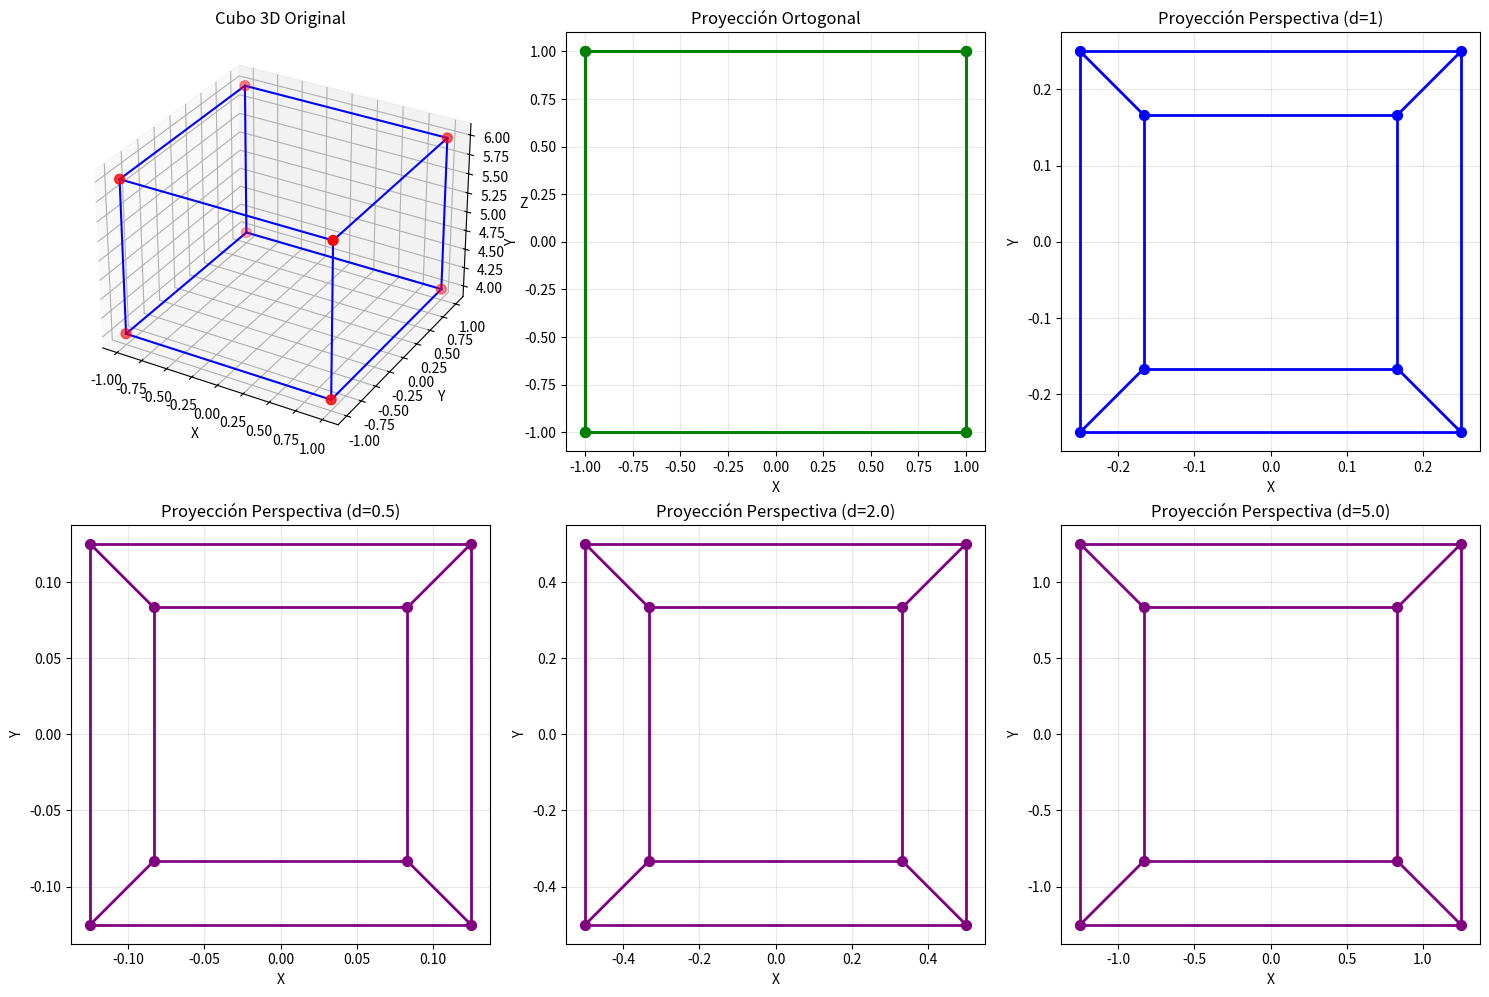

Source code (Python):
import numpy as np
import matplotlib.pyplot as plt
from mpl_toolkits.mplot3d import Axes3D

# Función para proyección ortogonal
def proyectar_ortogonal(puntos):
    """
    Aplica proyección ortogonal a puntos 3D.
    Ignora la coordenada z, proyectando sobre el plano xy.
    """
    # Matriz de proyección ortogonal sobre el plano xy
    P_ortogonal = np.array([
        [1, 0, 0, 0],
        [0, 1, 0, 0],
        [0, 0, 0, 0],
        [0, 0, 0, 1]
    ])
    
    # Convertir a coordenadas homogéneas
    puntos_hom = np.vstack((puntos, np.ones((1, puntos.shape[1]))))
    
    # Aplicar proyección
    proy = P_ortogonal @ puntos_hom
    
    # Normalizar (aunque en proyección ortogonal w=1)
    proy = proy / proy[-1, :]
    
    return proy[:2]  # Retornar solo x, y

# Función para proyección perspectiva
def proyectar_perspectiva(puntos, d=1.0):
    """
    Aplica proyección perspectiva a puntos 3D.
    d: distancia focal (distancia del punto de vista al plano de proyección)
    """
    # Matriz de proyección perspectiva
    P_perspectiva = np.array([
        [1, 0, 0, 0],
        [0, 1, 0, 0],
        [0, 0, 1, 0],
        [0, 0, 1/d, 0]
    ])
    
    # Convertir a coordenadas homogéneas
    puntos_hom = np.vstack((puntos, np.ones((1, puntos.shape[1]))))
    
    # Aplicar proyección
    proy = P_perspectiva @ puntos_hom
    
    # Normalizar dividiendo por w
    proy = proy / proy[-1, :]
    
    return proy[:2]  # Retornar solo x, y

# Generar puntos de un cubo 3D
def generar_cubo(lado=2.0, centro=(0, 0, 5)):
    """
    Genera los vértices de un cubo 3D.
    """
    l = lado / 2
    cx, cy, cz = centro
    
    vertices = np.array([
        # Cara frontal
        [-l + cx, -l + cy, -l + cz],
        [l + cx, -l + cy, -l + cz],
        [l + cx, l + cy, -l + cz],
        [-l + cx, l + cy, -l + cz],
        # Cara trasera
        [-l + cx, -l + cy, l + cz],
        [l + cx, -l + cy, l + cz],
        [l + cx, l + cy, l + cz],
        [-l + cx, l + cy, l + cz]
    ]).T
    
    # Aristas del cubo (índices de vértices conectados)
    aristas = [
        # Cara frontal
        (0, 1), (1, 2), (2, 3), (3, 0),
        # Cara trasera
        (4, 5), (5, 6), (6, 7), (7, 4),
        # Conexiones entre caras
        (0, 4), (1, 5), (2, 6), (3, 7)
    ]
    
    return vertices, aristas

# Función para dibujar proyecciones
def dibujar_proyeccion(ax, puntos_2d, aristas, titulo, color='blue'):
    """
    Dibuja la proyección 2D de los puntos conectados según las aristas.
    """
    ax.set_title(titulo)
    ax.set_xlabel('X')
    ax.set_ylabel('Y')
    ax.grid(True, alpha=0.3)
    ax.set_aspect('equal')
    
    # Dibujar aristas
    for i, j in aristas:
        ax.plot([puntos_2d[0, i], puntos_2d[0, j]], 
                [puntos_2d[1, i], puntos_2d[1, j]], 
                color=color, linewidth=2)
    
    # Dibujar vértices
    ax.scatter(puntos_2d[0], puntos_2d[1], color=color, s=50, zorder=5)

# Función principal para demostrar conceptos
def demostrar_proyecciones():
    """
    Demuestra diferentes tipos de proyecciones y el efecto de la distancia focal.
    """
    # Generar cubo
    vertices, aristas = generar_cubo(lado=2.0, centro=(0, 0, 5))
    
    # Crear figura con múltiples subgráficos
    fig = plt.figure(figsize=(15, 10))
    
    # 1. Visualización 3D original
    ax1 = fig.add_subplot(2, 3, 1, projection='3d')
    ax1.set_title('Cubo 3D Original')
    ax1.set_xlabel('X')
    ax1.set_ylabel('Y')
    ax1.set_zlabel('Z')
    
    # Dibujar cubo 3D
    for i, j in aristas:
        ax1.plot3D([vertices[0, i], vertices[0, j]], 
                   [vertices[1, i], vertices[1, j]], 
                   [vertices[2, i], vertices[2, j]], 'b-')
    ax1.scatter3D(vertices[0], vertices[1], vertices[2], color='red', s=50)
    
    # 2. Proyección Ortogonal
    ax2 = fig.add_subplot(2, 3, 2)
    proy_ortogonal = proyectar_ortogonal(vertices)
    dibujar_proyeccion(ax2, proy_ortogonal, aristas, 'Proyección Ortogonal', 'green')
    
    # 3. Proyección Perspectiva (d=1)
    ax3 = fig.add_subplot(2, 3, 3)
    proy_perspectiva_1 = proyectar_perspectiva(vertices, d=1.0)
    dibujar_proyeccion(ax3, proy_perspectiva_1, aristas, 'Proyección Perspectiva (d=1)', 'blue')
    
    # 4-6. Proyección Perspectiva con diferentes distancias focales
    distancias = [0.5, 2.0, 5.0]
    for idx, d in enumerate(distancias):
        ax = fig.add_subplot(2, 3, 4 + idx)
        proy = proyectar_perspectiva(vertices, d=d)
        dibujar_proyeccion(ax, proy, aristas, f'Proyección Perspectiva (d={d})', 'purple')
    
    plt.tight_layout()
    plt.show()

# Función para demostrar coordenadas homogéneas
def demostrar_coordenadas_homogeneas():
    """
    Demuestra el concepto de coordenadas homogéneas y su uso en transformaciones.
    """
    print("=== DEMOSTRACIÓN DE COORDENADAS HOMOGÉNEAS ===\n")
    
    # Punto en coordenadas cartesianas
    punto_3d = np.array([2, 3, 4])
    print(f"Punto en coordenadas cartesianas 3D: {punto_3d}")
    
    # Convertir a coordenadas homogéneas
    punto_hom = np.append(punto_3d, 1)
    print(f"Punto en coordenadas homogéneas: {punto_hom}")
    
    # Múltiples representaciones del mismo punto
    print("\nMúltiples representaciones del mismo punto en coordenadas homogéneas:")
    for w in [0.5, 1, 2, 3]:
        punto_hom_mult = punto_3d * w
        punto_hom_mult = np.append(punto_hom_mult, w)
        print(f"  {punto_hom_mult} → normalizado: {punto_hom_mult / punto_hom_mult[-1]}")
    
    print("\n" + "="*50 + "\n")

# Función para analizar diferencias entre geometrías
def analizar_geometrias():
    """
    Explica las diferencias entre geometría euclidiana, afín y proyectiva.
    """
    print("=== COMPARACIÓN DE GEOMETRÍAS ===\n")
    
    print("1. GEOMETRÍA EUCLIDIANA:")
    print("   - Preserva: distancias, ángulos, formas")
    print("   - Transformaciones: rotación, traslación, reflexión")
    print("   - No hay puntos en el infinito\n")
    
    print("2. GEOMETRÍA AFÍN:")
    print("   - Preserva: paralelismo, razones de distancias en líneas paralelas")
    print("   - Transformaciones: escalado no uniforme, cizallamiento")
    print("   - Las líneas paralelas nunca se encuentran\n")
    
    print("3. GEOMETRÍA PROYECTIVA:")
    print("   - Preserva: colinealidad, razón cruzada")
    print("   - Transformaciones: proyecciones perspectivas")
    print("   - Las líneas paralelas se encuentran en el infinito")
    print("   - Usa coordenadas homogéneas")
    
    print("\n" + "="*50 + "\n")

# Función para mostrar matrices de proyección
def mostrar_matrices_proyeccion():
    """
    Muestra las matrices de proyección ortogonal y perspectiva.
    """
    print("=== MATRICES DE PROYECCIÓN ===\n")
    
    print("1. MATRIZ DE PROYECCIÓN ORTOGONAL (sobre plano XY):")
    P_ortogonal = np.array([
        [1, 0, 0, 0],
        [0, 1, 0, 0],
        [0, 0, 0, 0],
        [0, 0, 0, 1]
    ])
    print(P_ortogonal)
    print("\n   - Simplemente ignora la coordenada Z")
    print("   - Las líneas paralelas permanecen paralelas")
    print("   - No hay efecto de profundidad\n")
    
    print("2. MATRIZ DE PROYECCIÓN PERSPECTIVA (distancia focal d):")
    print("   [[1  0  0  0]")
    print("    [0  1  0  0]")
    print("    [0  0  1  0]")
    print("    [0  0  1/d 0]]")
    print("\n   - Divide x,y por z/d (simulando perspectiva)")
    print("   - Las líneas paralelas convergen en el punto de fuga")
    print("   - Los objetos lejanos se ven más pequeños")
    
    print("\n" + "="*50 + "\n")

# Ejecutar demostración completa
if __name__ == "__main__":
    # Mostrar teoría
    analizar_geometrias()
    demostrar_coordenadas_homogeneas()
    mostrar_matrices_proyeccion()
    
    # Mostrar visualizaciones
    print("Generando visualizaciones de proyecciones...")
    demostrar_proyecciones()
